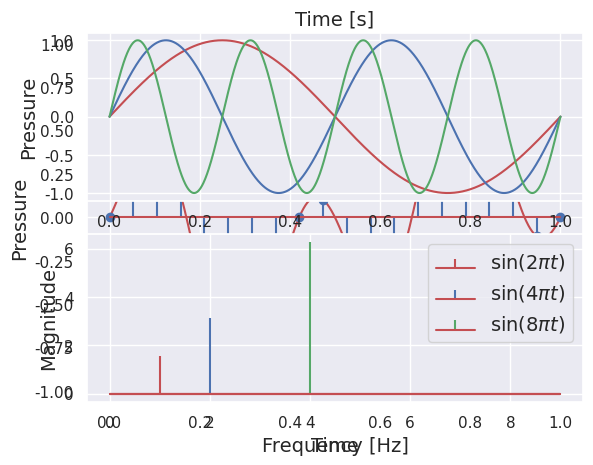

Write the Python code that produced this figure.
import numpy as np
import matplotlib.pyplot as plt
import seaborn as sns

sns.set()

def f(t, f1=1, f2=2):
    return np.sin(2*np.pi*f1*t)*np.sin(2*np.pi*f2*t+1)

x = np.linspace(0,1,1000)
p = np.linspace(0,1,20)
y = f(x)

label_size = {'size':'14'}
plt.plot(x, y, 'r')
plt.stem(p, f(p))
plt.xlabel('Time',**label_size)
plt.ylabel('Pressure',**label_size)

plt.show()

def f(t, f=1):
    return np.sin(2*np.pi*f*t)

y1 = f(x)
y2 = f(x, f=2)
y3 = f(x, f=4)

FFT1 = np.fft.fft(y1)
FFT2 = np.fft.fft(y2)
FFT3 = np.fft.fft(y3)

plt.subplot(2,1,1)
plt.plot(x, y1, color='r')
plt.plot(x, y2, color='b')
plt.plot(x, y3, color='g')
plt.ylabel("Pressure", **label_size)
plt.title("Time [s]", **label_size)
plt.subplot(2,1,2)
plt.stem(FFT1[:10], 'r', markerfmt=" ", label='$\sin(2\pi t)$')
plt.stem(FFT2[:10], 'b', markerfmt=" ", label='$\sin(4\pi t)$')
plt.stem(FFT3[:10], 'g', markerfmt=" ", label='$\sin(8\pi t)$')
plt.legend(loc='best', fontsize=14)
plt.xlabel("Frequency [Hz]", **label_size)
plt.ylabel("Magnitude", **label_size)
plt.show()
